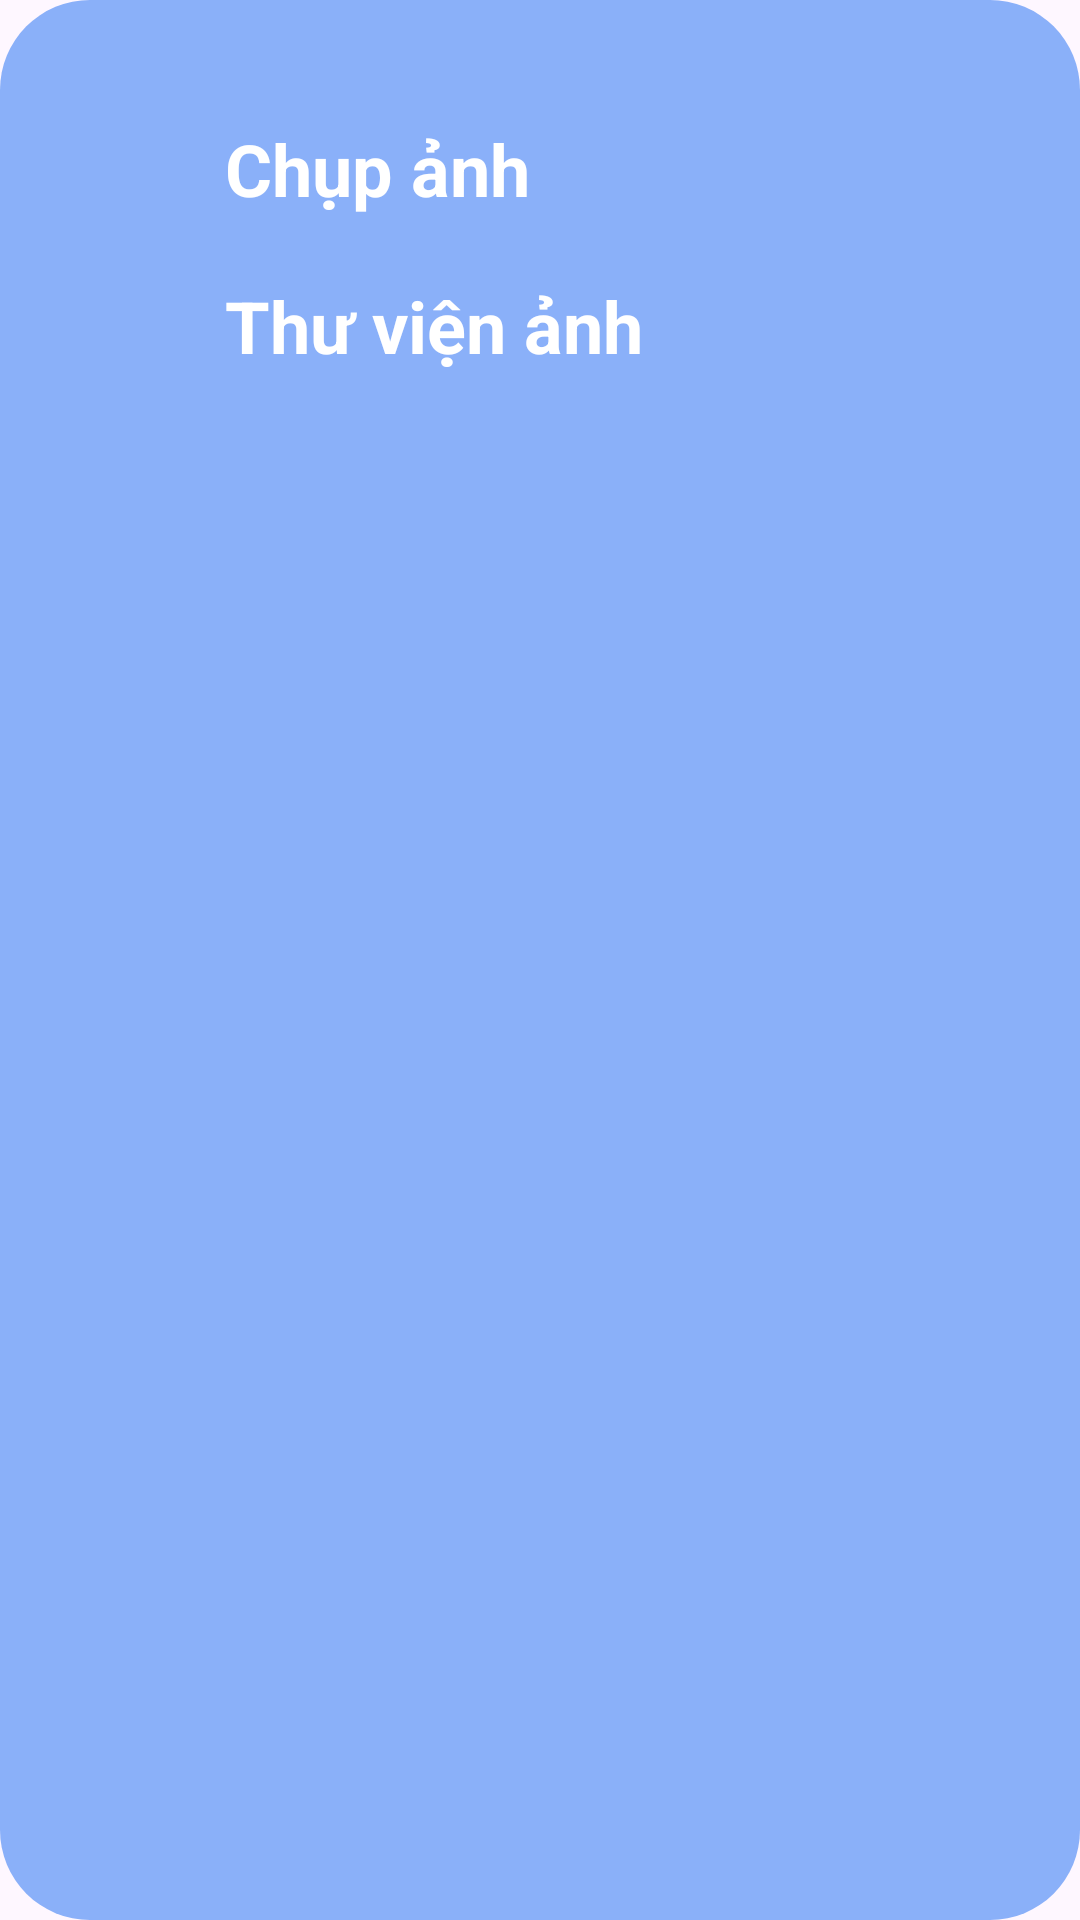

Produce the Android XML layout that renders to this screen, including the resource entries it uses.
<!-- AndroidManifest.xml: application theme Theme.Skinlab -->
<!-- res/layout/bottomsheet_dialog.xml -->
<?xml version="1.0" encoding="utf-8"?>
<LinearLayout xmlns:android="http://schemas.android.com/apk/res/android"
    android:orientation="vertical"
    android:layout_width="match_parent"
    android:layout_height="match_parent"
    android:padding="30dp"
    android:background="@drawable/bg_dialogsave"
    >
    <LinearLayout
        android:id="@+id/bsCam"
        android:layout_width="match_parent"
        android:layout_height="wrap_content"
        android:padding="10dp">
        <ImageView
        android:layout_width="30dp"
        android:layout_height="30dp"
        android:src="@drawable/baseline_camera_alt_24"/>
        <TextView
            android:textColor="@color/white"
            android:textStyle="bold"
            android:layout_width="match_parent"
            android:layout_height="wrap_content"
            android:layout_marginStart="5dp"
            android:text="Chụp ảnh"
            android:textSize="24sp"/></LinearLayout>

    <LinearLayout
        android:id="@+id/bsGallery"
        android:layout_width="match_parent"
        android:layout_height="wrap_content"
        android:padding="10dp">
        <ImageView
            android:layout_width="30dp"
            android:layout_height="30dp"
            android:src="@drawable/baseline_add_photo_alternate_24"/>
        <TextView
            android:textColor="@color/white"
            android:textStyle="bold"
            android:layout_width="match_parent"
            android:layout_height="wrap_content"
            android:layout_marginStart="5dp"
            android:text="Thư viện ảnh"
            android:textSize="24sp"/></LinearLayout>

</LinearLayout>
<!-- resources referenced by this layout -->
<resources>
  <color name="white">#FFFFFFFF</color>
  <!-- drawable bg_dialogsave (drawable) -->
  <?xml version="1.0" encoding="utf-8"?>
  <shape xmlns:android="http://schemas.android.com/apk/res/android">
      <solid android:color="#8AB0F9"/>
      <corners android:topLeftRadius="30dp"
          android:topRightRadius="30dp"
          android:bottomLeftRadius="30dp"
          android:bottomRightRadius="30dp"/>
  
  </shape>
  <style name="Theme.Skinlab" parent="Base.Theme.Skinlab" />
  <style name="Base.Theme.Skinlab" parent="Theme.Material3.DayNight.NoActionBar">
          
          
      </style>
</resources>
